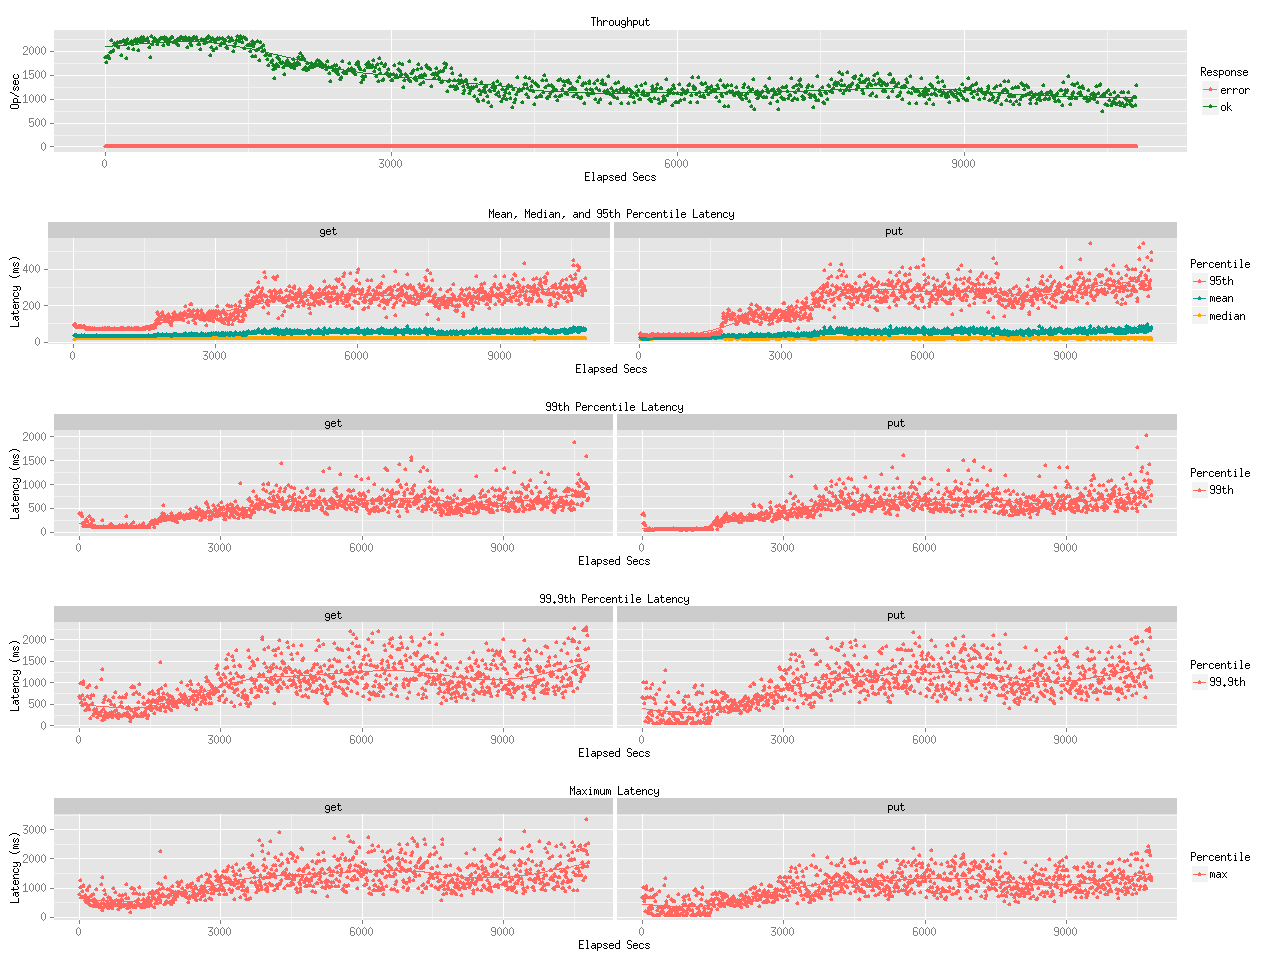

The file beside this chart, header and first rows:
elapsed, window, total, successful, failed
10, 10, 18654, 18654, 0
20, 10, 17604, 17604, 0
30, 10, 19029, 19029, 0
40, 9.999, 18986, 18986, 0
50, 10, 18604, 18604, 0
60, 9.999, 19722, 19722, 0
70.01, 10, 22343, 22343, 0
80.01, 10, 20091, 20091, 0
90, 9.998, 20297, 20297, 0
100, 9.999, 21698, 21698, 0
110, 9.998, 21209, 21209, 0
120, 10, 21765, 21765, 0
130, 9.999, 21766, 21766, 0
140, 10, 20915, 20915, 0
150, 10, 21854, 21854, 0
160, 9.998, 21924, 21924, 0
170, 10, 19125, 19125, 0
180, 9.999, 22091, 22091, 0
190, 10, 22278, 22278, 0
200, 10, 22078, 22078, 0
210, 9.998, 21501, 21501, 0
220, 10, 18552, 18552, 0
230, 10.01, 22163, 22163, 0
240, 9.992, 22457, 22457, 0
250, 10, 20557, 20557, 0
260, 9.999, 21665, 21664, 1
270, 10, 21674, 21674, 0
280, 10, 22163, 22163, 0
290, 9.996, 21512, 21512, 0
300, 10, 20499, 20499, 0
310, 10, 22114, 22114, 0
320, 10, 22604, 22604, 0
330, 9.998, 21786, 21786, 0
340, 10, 22536, 22536, 0
350, 9.997, 20276, 20276, 0
360, 10, 22168, 22168, 0
370, 9.999, 22597, 22597, 0
380, 10, 22831, 22831, 0
390, 10, 21888, 21888, 0
400, 9.999, 22894, 22894, 0
410, 10, 22602, 22602, 0
420, 10, 22376, 22376, 0
430, 9.999, 22225, 22225, 0
440, 9.999, 22205, 22205, 0
450, 10, 22816, 22816, 0
460, 9.999, 22071, 22071, 0
470, 10, 20735, 20735, 0
480, 10, 18653, 18653, 0
490, 9.998, 23053, 23053, 0
500, 10, 21468, 21468, 0
510, 10, 22035, 22035, 0
520, 9.999, 22718, 22718, 0
530, 9.999, 22527, 22527, 0
540, 10, 22285, 22285, 0
550, 9.999, 21522, 21522, 0
560, 10, 22217, 22217, 0
570, 9.999, 22593, 22593, 0
580, 10, 22690, 22690, 0
590, 9.998, 22758, 22758, 0
600, 10, 22709, 22709, 0
... 1,021 more rows
